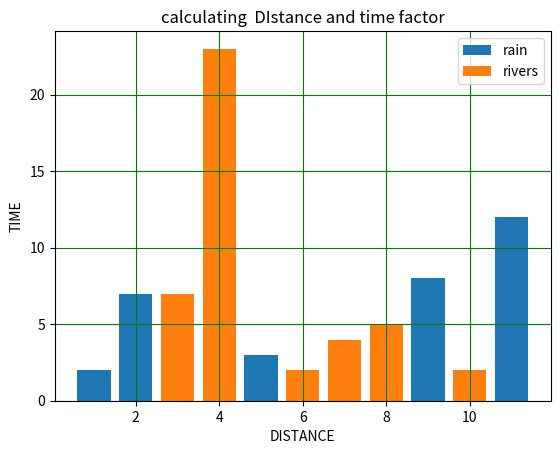

This figure's Python source:
#!/usr/bin/python

import matplotlib.pyplot    as  plt 

#  taking cordinates

x2=[2,11,5,4,9,1]
x3=[3,10,6,4,7,8]

y2=[7,12,3,6,8,2]
y3=[7,2,2,23,4,5]

#  defining  x axis as  distance

plt.xlabel("DISTANCE")
plt.ylabel("TIME")
plt.title("calculating  DIstance and time factor")
plt.bar(x2,y2,label="rain")
plt.bar(x3,y3,label="rivers")
#  showing  label under  plot  option
plt.legend()
plt.grid(c='g')
plt.show()
